Photos from the image-classification dataset "pre-processed" in the GitHub repository AnsariRaheenBano/Fabric-Defect-Detection-Using-deep-learning. Its 4 classes are: holes, lines, no defect, stains.

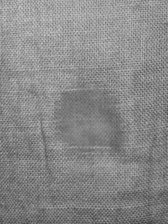
Label: stains

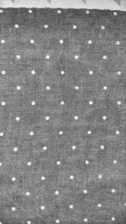
Label: no defect

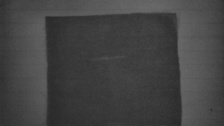
Label: lines

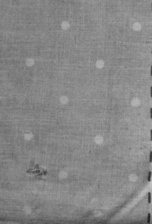
Label: holes

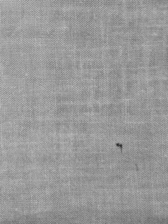
Label: stains

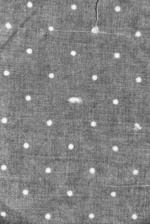
Label: holes
